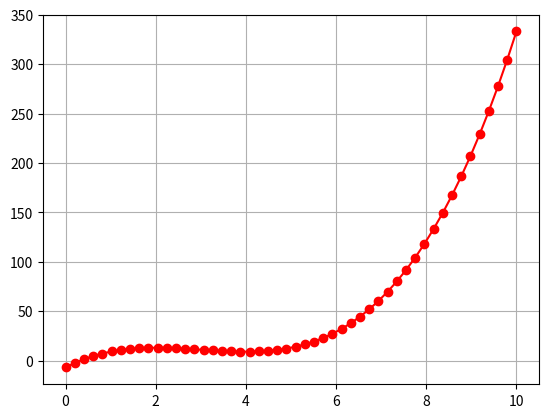
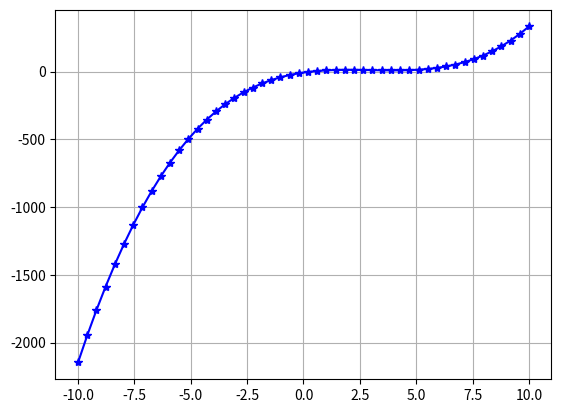

Write Python code to recreate these figures, in order.
import numpy as np
import matplotlib.pyplot as plt
from scipy.optimize import fsolve

x1=np.linspace(0,10,50)
x2=np.linspace(-10,10,50)
y1=x1**3-9*x1**2+24*x1-7
y2=x2**3-9*x2**2+24*x2-7
plt.figure(1)
plt.plot(x1, y1, 'ro-')
plt.grid()
plt.show()
plt.figure(2)
plt.plot(x2, y2, 'b*-')
plt.grid()
plt.show()

fx=lambda x: x**3-9*x**2+24*x-7
x=fsolve(fx, 1)
print("Real Root= ", x)
